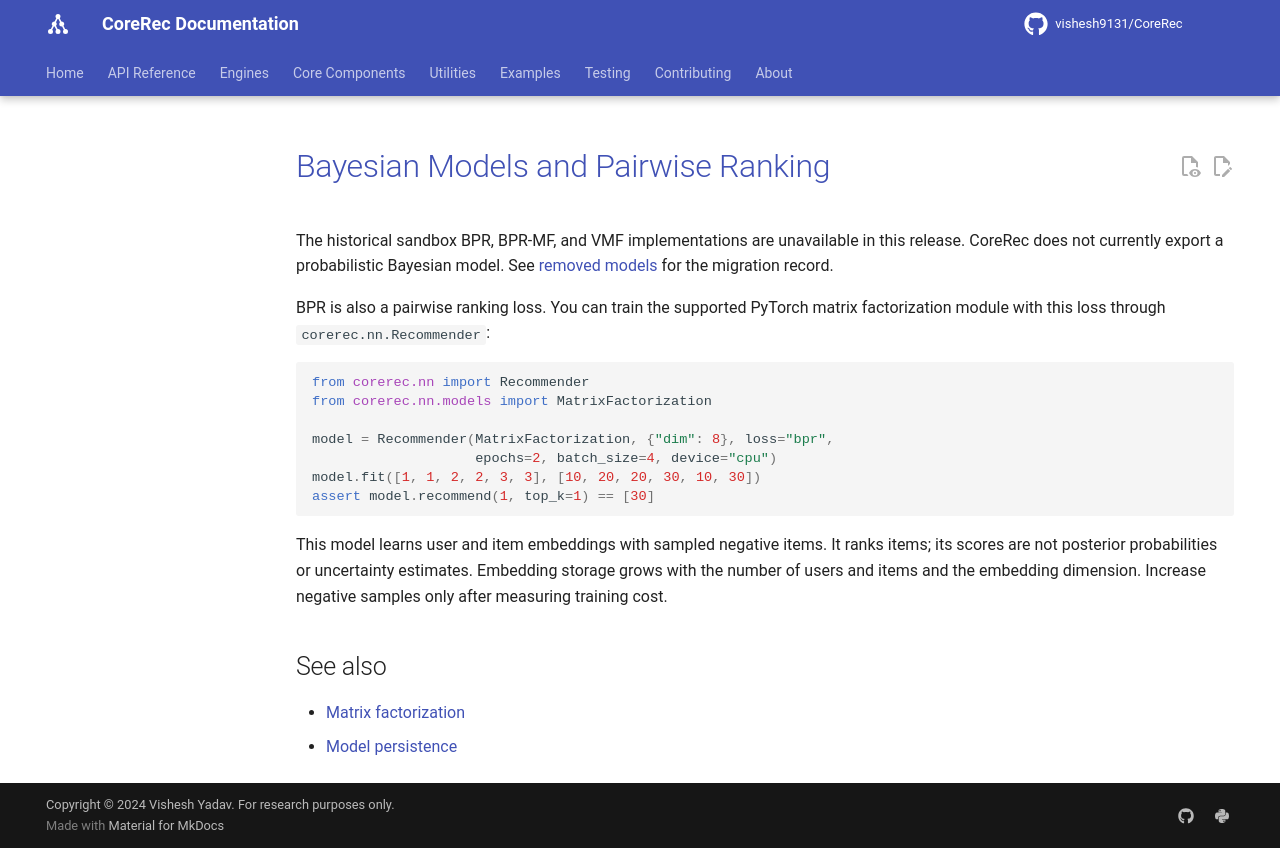

repository: vishesh9131/CoreRec · page: source/models/bayesian/index.html · generator: mkdocs

# Bayesian Models and Pairwise Ranking

The historical sandbox BPR, BPR-MF, and VMF implementations are unavailable in
this release. CoreRec does not currently export a probabilistic Bayesian model.
See [removed models](../tutorials/removed_models.md) for the migration record.

BPR is also a pairwise ranking loss. You can train the supported PyTorch matrix
factorization module with this loss through `corerec.nn.Recommender`:

```python
from corerec.nn import Recommender
from corerec.nn.models import MatrixFactorization

model = Recommender(MatrixFactorization, {"dim": 8}, loss="bpr",
                    epochs=2, batch_size=4, device="cpu")
model.fit([1, 1, 2, 2, 3, 3], [10, 20, 20, 30, 10, 30])
assert model.recommend(1, top_k=1) == [30]
```

This model learns user and item embeddings with sampled negative items. It ranks
items; its scores are not posterior probabilities or uncertainty estimates.
Embedding storage grows with the number of users and items and the embedding
dimension. Increase negative samples only after measuring training cost.

## See also

- [Matrix factorization](matrix_factorization.md)
- [Model persistence](../user_guide/model_persistence.md)
